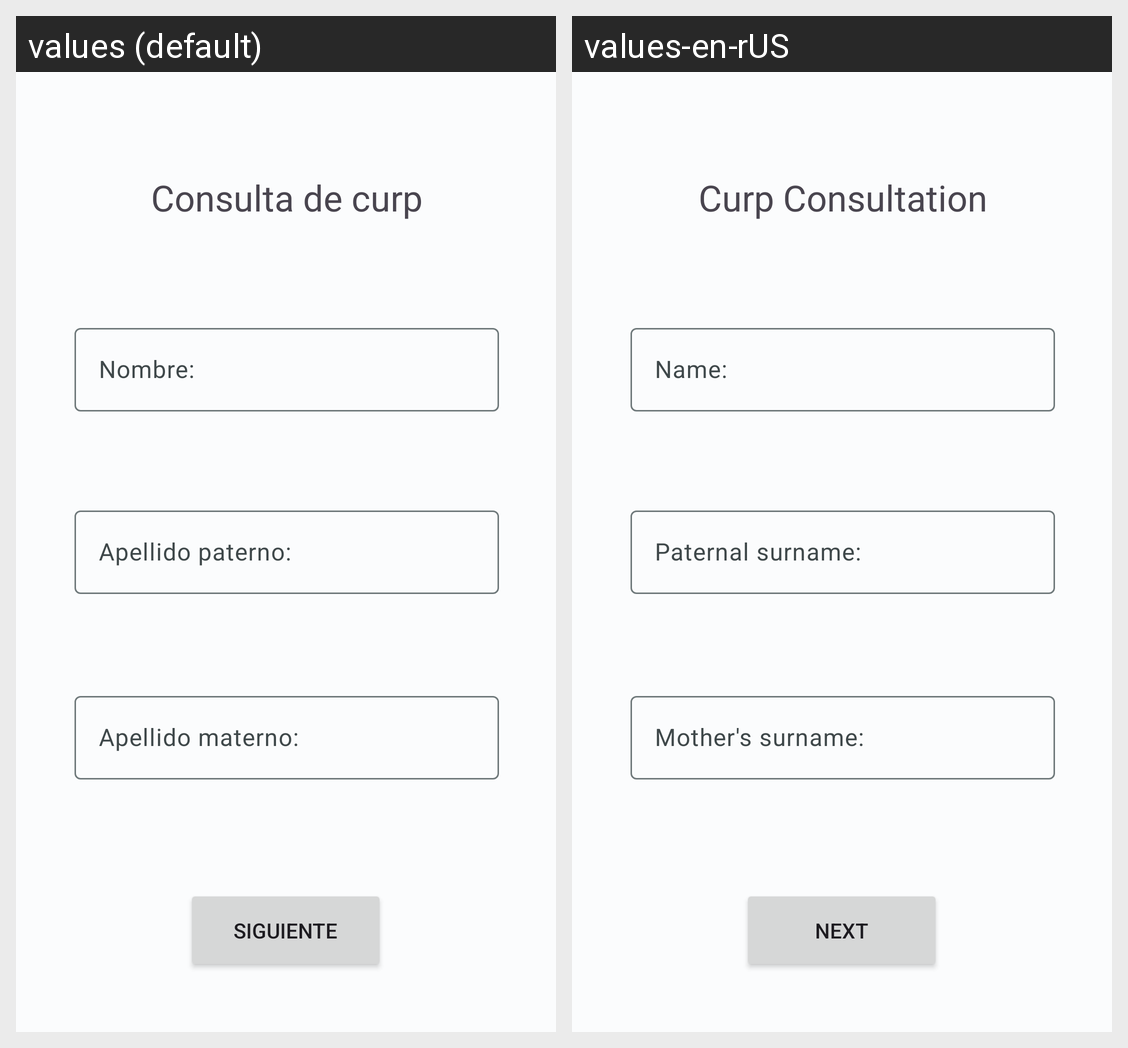

Here is an Android app screen in its default locale and in the app's own translations. Write out the translated-string differences for the strings that appear on this screen.
Android screen res/layout/activity_main.xml rendered under 2 locales, left to right: values (default), values-en-rUS. Device: Nexus 5 (rendered at 1080×1920; each locale shown at half size, 540×960, under a caption strip naming it); theme Theme.Curp.
Strings drawn on this screen, with the default value and each locale's value (text and hints the layout hard-codes, and strings that could not be matched under every locale, appear in the picture but are not listed):

title
  values: Consulta de curp
  values-en-rUS: Curp Consultation

nombretxt_inputL
  values: Nombre:
  values-en-rUS: Name:

apellido_paternotxtLayout
  values: Apellido paterno:
  values-en-rUS: Paternal surname:

apellido_maternotxt
  values: Apellido materno:
  values-en-rUS: Mother's surname:

siguiente
  values: Siguiente
  values-en-rUS: Next
